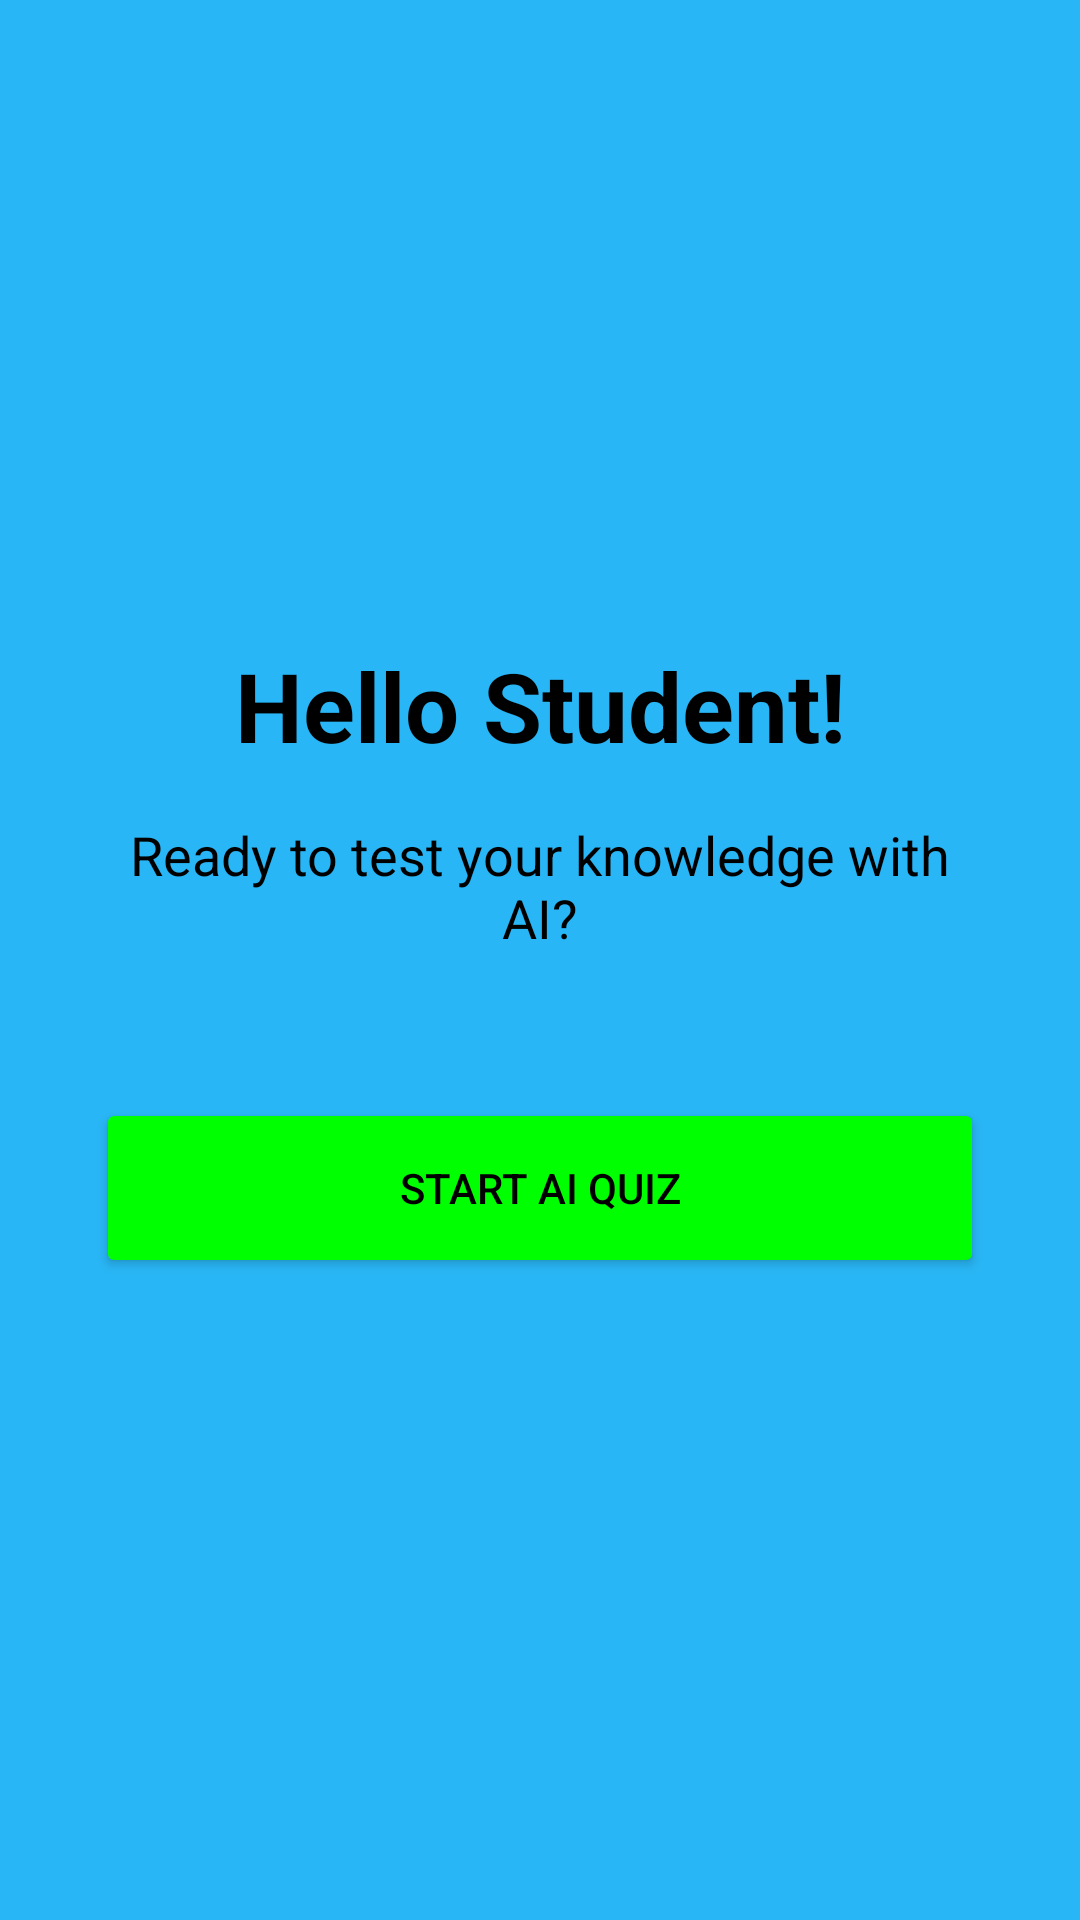

Here is an Android app screen rendered from its layout file. Give the layout XML and the strings, colors and styles it references.
<!-- AndroidManifest.xml: application theme Theme.SIT70861D_LLM_App -->
<!-- res/layout/activity_dashboard.xml -->
<?xml version="1.0" encoding="utf-8"?>
<LinearLayout xmlns:android="http://schemas.android.com/apk/res/android"
    android:layout_width="match_parent"
    android:layout_height="match_parent"
    android:orientation="vertical"
    android:padding="32dp"
    android:background="#29B6F6"
    android:gravity="center">

    <TextView
        android:id="@+id/tvWelcome"
        android:layout_width="match_parent"
        android:layout_height="wrap_content"
        android:text="Hello Student!"
        android:textSize="32sp"
        android:textStyle="bold"
        android:textColor="#000000"
        android:layout_marginBottom="16dp"
        android:textAlignment="center"/>

    <TextView
        android:layout_width="match_parent"
        android:layout_height="wrap_content"
        android:text="Ready to test your knowledge with AI?"
        android:textSize="18sp"
        android:textColor="#000000"
        android:layout_marginBottom="48dp"
        android:textAlignment="center"/>

    <Button
        android:id="@+id/btnStartQuiz"
        android:layout_width="match_parent"
        android:layout_height="60dp"
        android:text="Start AI Quiz"
        android:backgroundTint="#00FF00"
        android:textColor="#000000"/>

</LinearLayout>
<!-- resources referenced by this layout -->
<resources>
  <style name="Theme.SIT70861D_LLM_App" parent="Base.Theme.SIT70861D_LLM_App" />
  <style name="Base.Theme.SIT70861D_LLM_App" parent="Theme.Material3.DayNight.NoActionBar">
          
          
      </style>
</resources>
